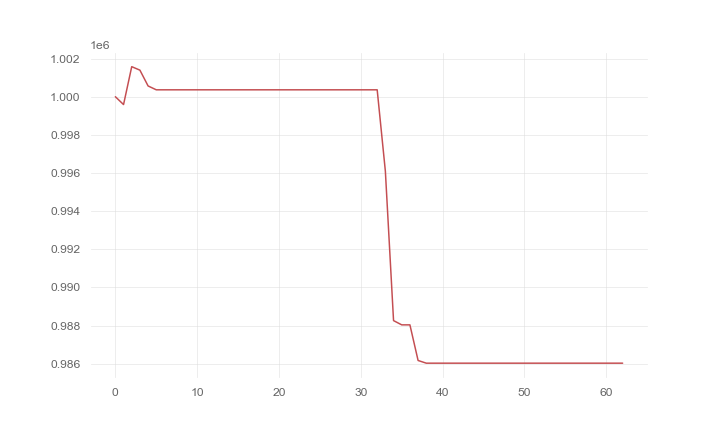

Source data for this figure (header and first rows):
, 0
0, 1000000
1, 999589
2, 1001576
3, 1001393
4, 1000564
5, 1000362
6, 1000362
7, 1000362
8, 1000362
9, 1000362
10, 1000362
11, 1000362
12, 1000362
13, 1000362
14, 1000362
15, 1000362
16, 1000362
17, 1000362
18, 1000362
19, 1000362
20, 1000362
21, 1000362
22, 1000362
23, 1000362
24, 1000362
25, 1000362
26, 1000362
27, 1000362
28, 1000362
29, 1000362
30, 1000362
31, 1000362
32, 1000362
33, 996096
34, 988262
35, 988039
36, 988039
37, 986171
38, 986030
39, 986030
40, 986030
41, 986030
42, 986030
43, 986030
44, 986030
45, 986030
46, 986030
47, 986030
48, 986030
49, 986030
50, 986030
51, 986030
52, 986030
53, 986030
54, 986030
55, 986030
56, 986030
57, 986030
58, 986030
59, 986030
... 3 more rows
